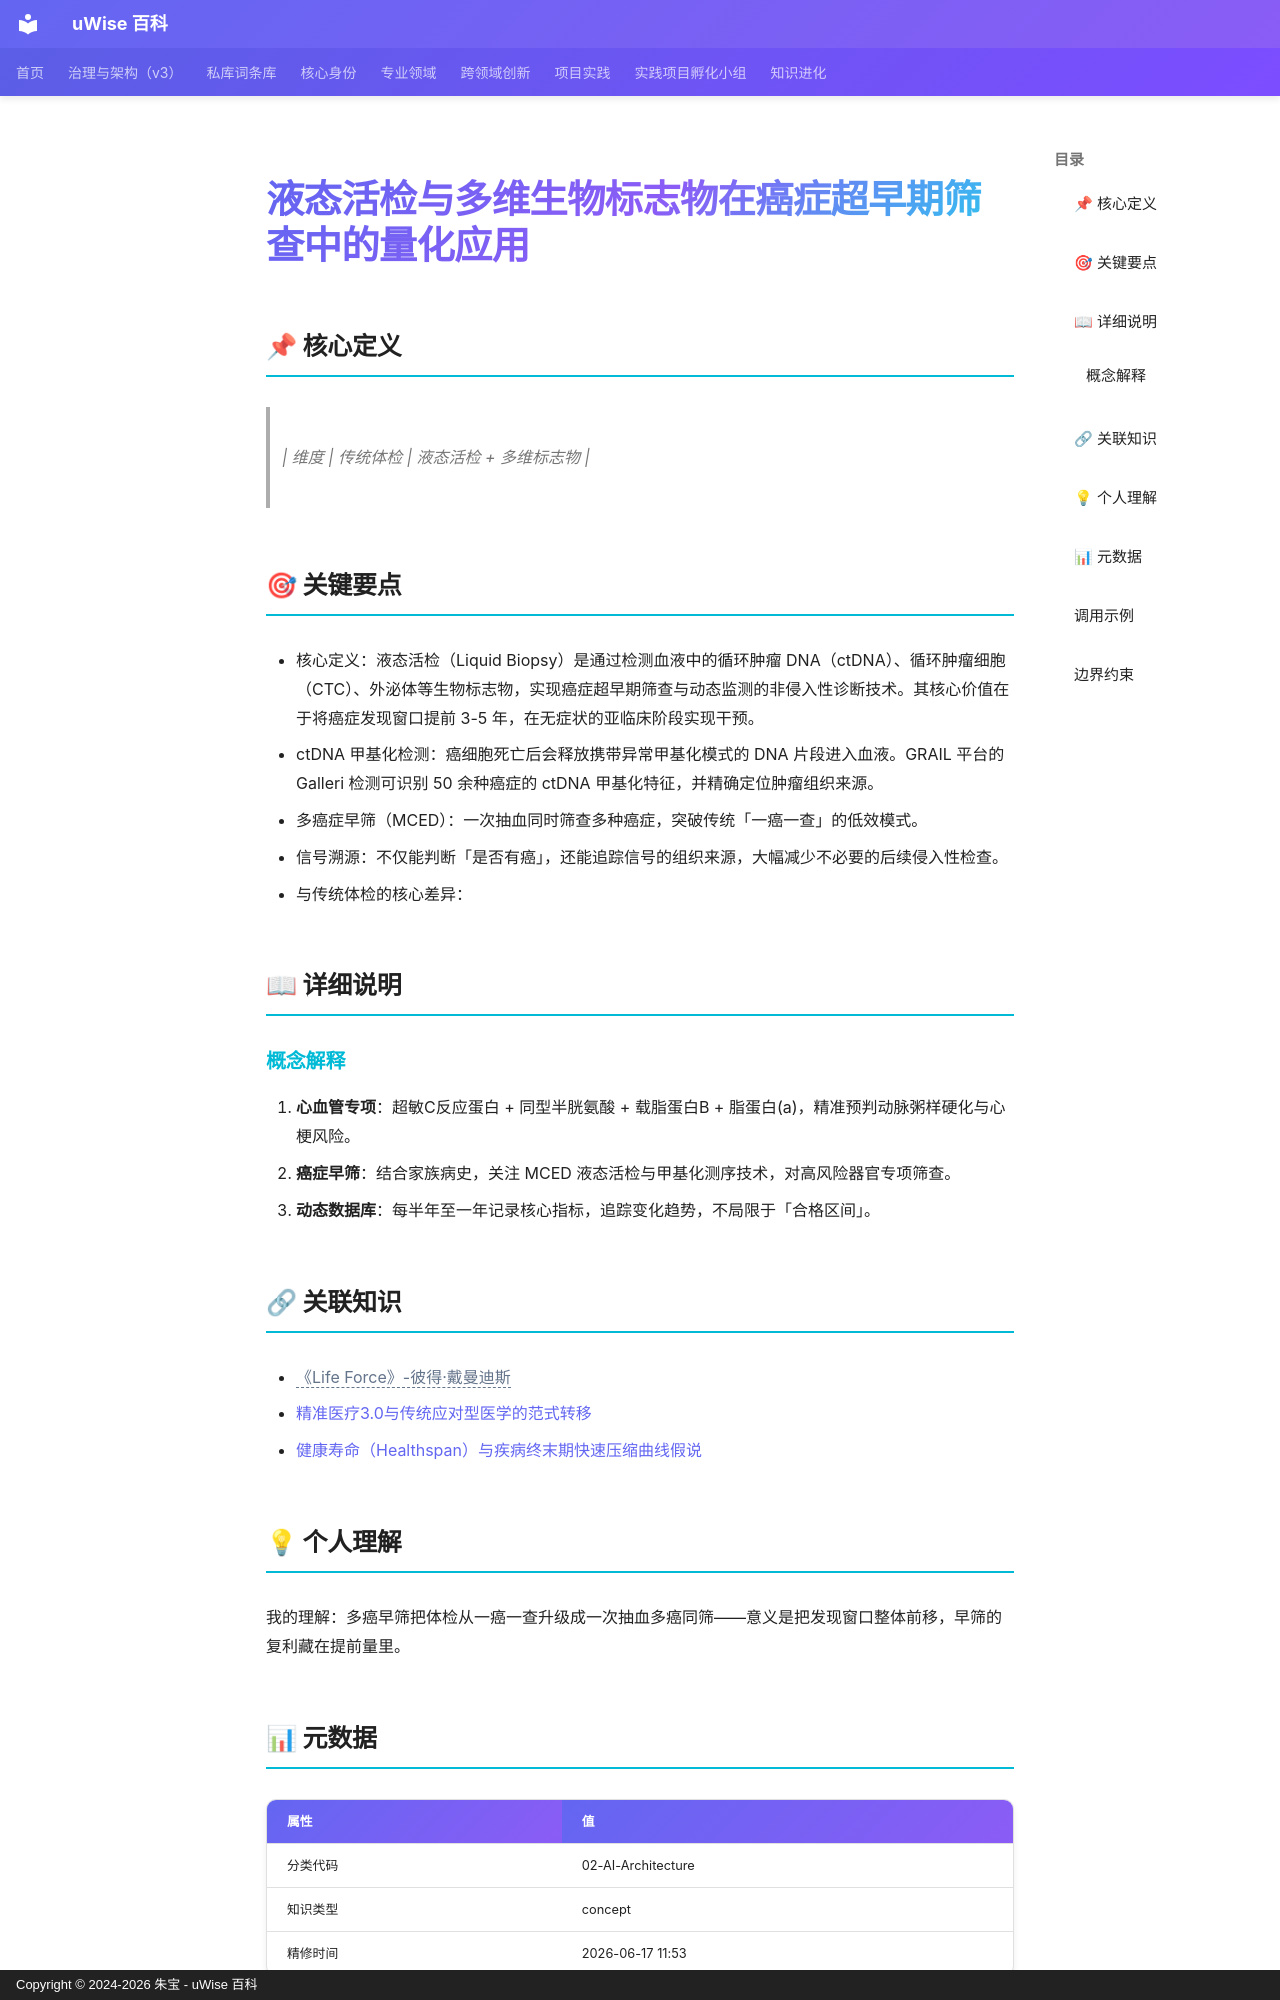

repository: zhubao315/uWise · page: vault-encyclopedia/md-4b04008b/index.html · generator: mkdocs · copyright: Copyright © 2024-2026 朱宝 - uWise 百科

---
title: "液态活检与多维生物标志物在癌症超早期筛查中的量化应用"
description: "| 维度 | 传统体检 | 液态活检 + 多维标志物 |"
---

# 液态活检与多维生物标志物在癌症超早期筛查中的量化应用

## 📌 核心定义

> | 维度 | 传统体检 | 液态活检 + 多维标志物 |

## 🎯 关键要点

- 核心定义：液态活检（Liquid Biopsy）是通过检测血液中的循环肿瘤 DNA（ctDNA）、循环肿瘤细胞（CTC）、外泌体等生物标志物，实现癌症超早期筛查与动态监测的非侵入性诊断技术。其核心价值在于将癌症发现窗口提前 3-5 年，在无症状的亚临床阶段实现干预。
- ctDNA 甲基化检测：癌细胞死亡后会释放携带异常甲基化模式的 DNA 片段进入血液。GRAIL 平台的 Galleri 检测可识别 50 余种癌症的 ctDNA 甲基化特征，并精确定位肿瘤组织来源。
- 多癌症早筛（MCED）：一次抽血同时筛查多种癌症，突破传统「一癌一查」的低效模式。
- 信号溯源：不仅能判断「是否有癌」，还能追踪信号的组织来源，大幅减少不必要的后续侵入性检查。
- 与传统体检的核心差异：

## 📖 详细说明

### 概念解释
1. **心血管专项**：超敏C反应蛋白 + 同型半胱氨酸 + 载脂蛋白B + 脂蛋白(a)，精准预判动脉粥样硬化与心梗风险。
2. **癌症早筛**：结合家族病史，关注 MCED 液态活检与甲基化测序技术，对高风险器官专项筛查。
3. **动态数据库**：每半年至一年记录核心指标，追踪变化趋势，不局限于「合格区间」。


## 🔗 关联知识

- <span class="uw-unresolved" data-target="《Life Force》-彼得·戴曼迪斯" title="未解析的双链目标：《Life Force》-彼得·戴曼迪斯">《Life Force》-彼得·戴曼迪斯</span>
- [精准医疗3.0与传统应对型医学的范式转移](../3-0-md-5ed6ed2b/)
- [健康寿命（Healthspan）与疾病终末期快速压缩曲线假说](../healthspan-md-6d94b084/)

## 💡 个人理解

我的理解：多癌早筛把体检从一癌一查升级成一次抽血多癌同筛——意义是把发现窗口整体前移，早筛的复利藏在提前量里。

## 📊 元数据

| 属性 | 值 |
|------|-----|
| 分类代码 | 02-AI-Architecture |
| 知识类型 | concept |
| 精修时间 | 2026-06-17 11:53 |

---
